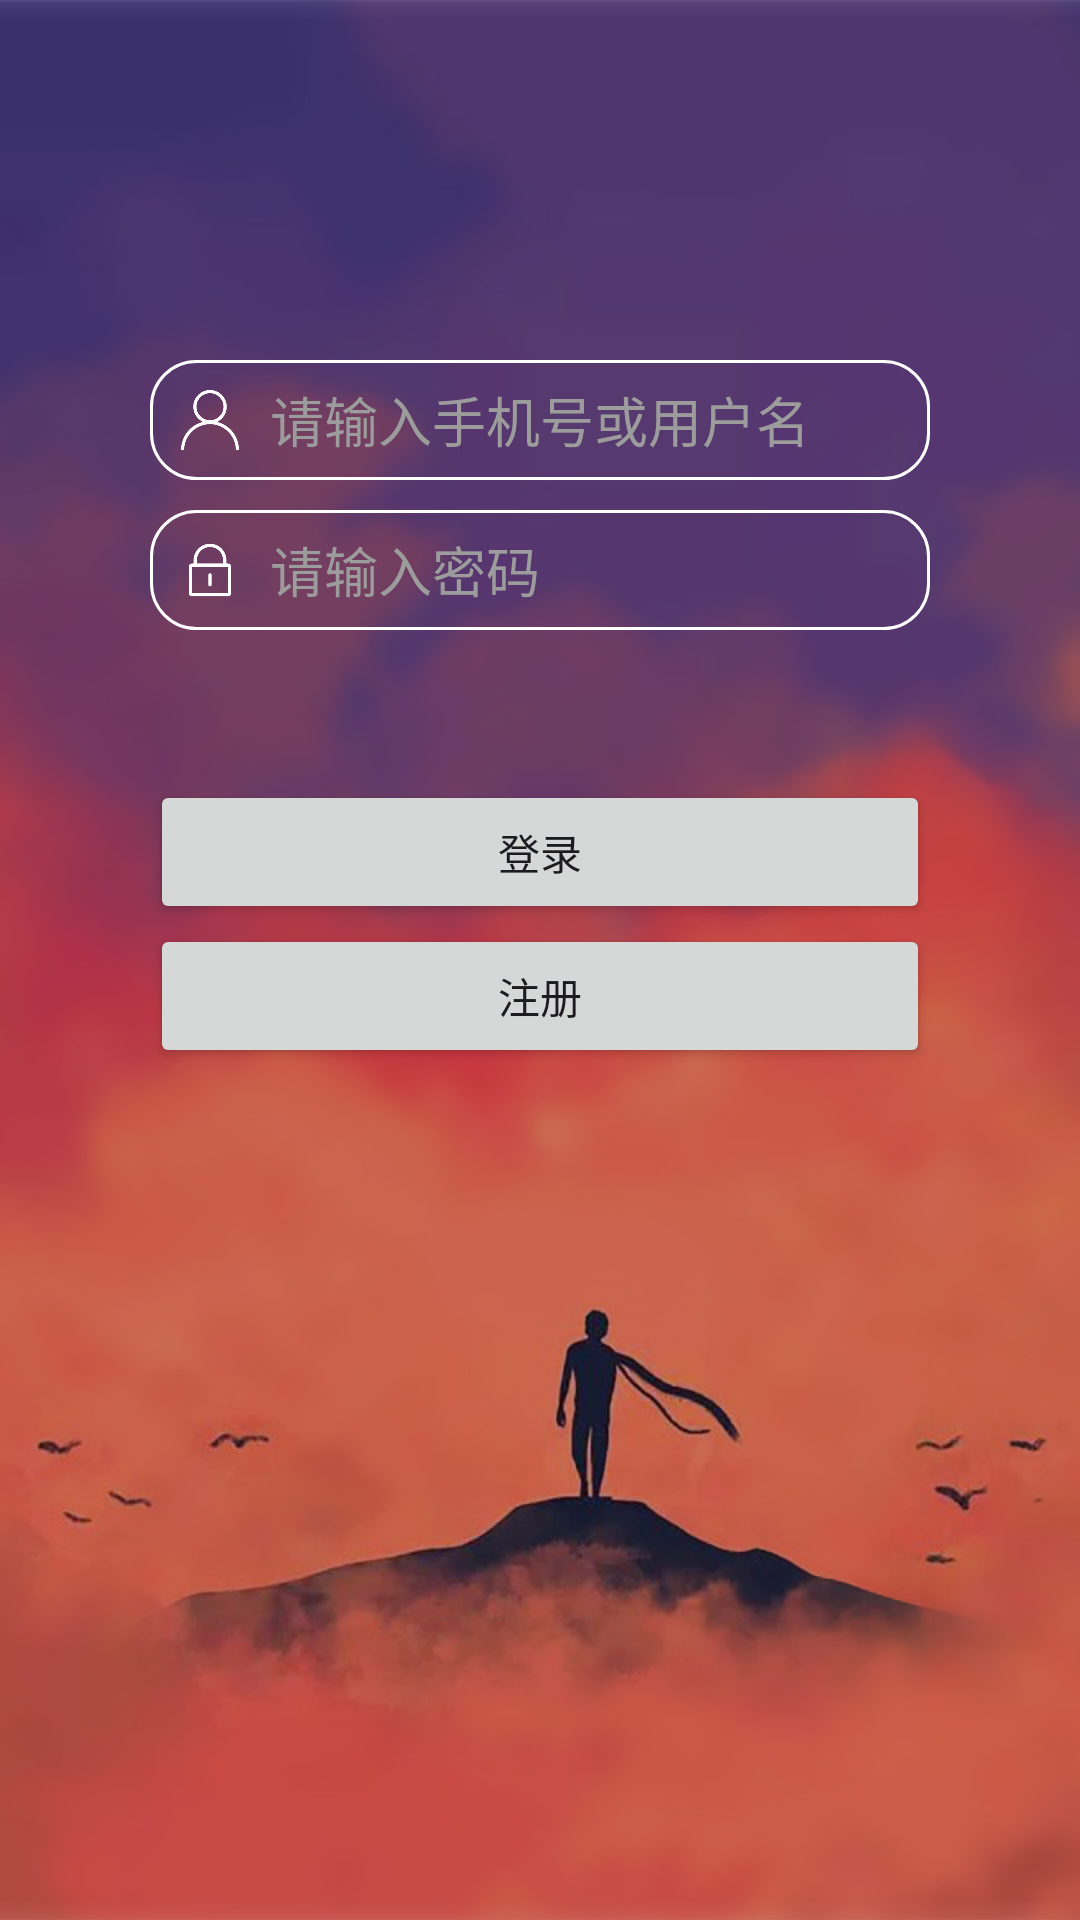

The Android layout XML behind this screen, and the referenced resources:
<!-- AndroidManifest.xml: application theme Theme.Individual_Dmeo_1 -->
<!-- res/layout/activity_login.xml -->
<?xml version="1.0" encoding="utf-8"?>
<androidx.constraintlayout.widget.ConstraintLayout xmlns:android="http://schemas.android.com/apk/res/android"
    xmlns:app="http://schemas.android.com/apk/res-auto"
    xmlns:tools="http://schemas.android.com/tools"
    android:layout_width="match_parent"
    android:layout_height="match_parent"
    tools:context=".MainActivity">

    <LinearLayout
        android:background="@drawable/login_register_bg"
        android:layout_width="match_parent"
        android:layout_height="match_parent"
        android:orientation="vertical"
        tools:layout_editor_absoluteX="219dp"
        tools:layout_editor_absoluteY="207dp"
        android:padding="50dp"
        >
        <RelativeLayout
            android:layout_width="match_parent"
            android:layout_height="wrap_content"
            android:gravity="center|center_vertical"
            android:orientation="horizontal"
            android:padding="10dp">
            <ImageView
                android:id="@+id/avatar_image_view"
                android:layout_width="50dp"
                android:layout_height="50dp"
                android:layout_gravity="center_horizontal"
                android:src="@drawable/tx" />
        </RelativeLayout>
        <LinearLayout
            android:layout_width="match_parent"
            android:layout_height="wrap_content"
            android:orientation="horizontal"
            android:background="@drawable/border_radius"
            android:layout_marginBottom="10dp">

            <ImageView
                android:id="@+id/account"
                android:layout_width="20dp"
                android:layout_height="20dp"
                android:layout_gravity="center|center_horizontal"
                android:layout_margin="10dp"
                android:src="@drawable/account" />

            <EditText
                android:id="@+id/uesrAccount"
                android:layout_width="wrap_content"
                android:layout_height="wrap_content"
                android:ems="10"
                android:inputType="text"
                android:layout_gravity="center|center_horizontal"
                android:background="@android:color/transparent"
                android:hint="请输入手机号或用户名"
                android:textColorHint="@color/light_coral"
                android:textColor="@color/white"
                android:text="" />

        </LinearLayout>

        <LinearLayout
            android:layout_width="match_parent"
            android:layout_height="wrap_content"
            android:orientation="horizontal"
            android:background="@drawable/border_radius">

            <ImageView
                android:id="@+id/password"
                android:layout_width="20dp"
                android:layout_height="20dp"
                android:layout_gravity="center|center_horizontal"
                android:layout_margin="10dp"
                android:src="@drawable/password" />

            <EditText
                android:id="@+id/userPassword"
                android:layout_width="wrap_content"
                android:layout_height="wrap_content"
                android:ems="10"
                android:layout_gravity="center|center_horizontal"
                android:background="@android:color/transparent"
                android:hint="请输入密码"
                android:textColorHint="@color/light_coral"
                android:textColor="@color/white"
                android:inputType="textPassword"
                />
        </LinearLayout>
        <Button
            android:layout_marginTop="50dp"
            android:id="@+id/button2"
            android:layout_width="match_parent"
            android:layout_height="wrap_content"
            android:text="登录"
            android:onClick="login"
            />

        <Button
            android:id="@+id/button3"
            android:layout_width="match_parent"
            android:layout_height="wrap_content"
            android:onClick="reg"
            android:text="注册" />
    </LinearLayout>
</androidx.constraintlayout.widget.ConstraintLayout>
<!-- resources referenced by this layout -->
<resources>
  <color name="light_coral">#9C9C9C</color>
  <color name="white">#FFFFFFFF</color>
  <!-- drawable account: png bitmap (drawable, 6919 bytes) -->
  <!-- drawable border_radius (drawable) -->
  <shape xmlns:android="http://schemas.android.com/apk/res/android"
      android:shape="rectangle">
      <corners android:radius="15dp" />
  
      <stroke android:width="1dp" android:color="@color/white" />
  </shape>
  <!-- drawable login_register_bg: jpg bitmap (drawable, 212272 bytes) -->
  <!-- drawable password: png bitmap (drawable, 3819 bytes) -->
  <style name="Theme.Individual_Dmeo_1" parent="Base.Theme.Individual_Dmeo_1" />
  <style name="Base.Theme.Individual_Dmeo_1" parent="Theme.Material3.DayNight.NoActionBar">
          
          
      </style>
</resources>
